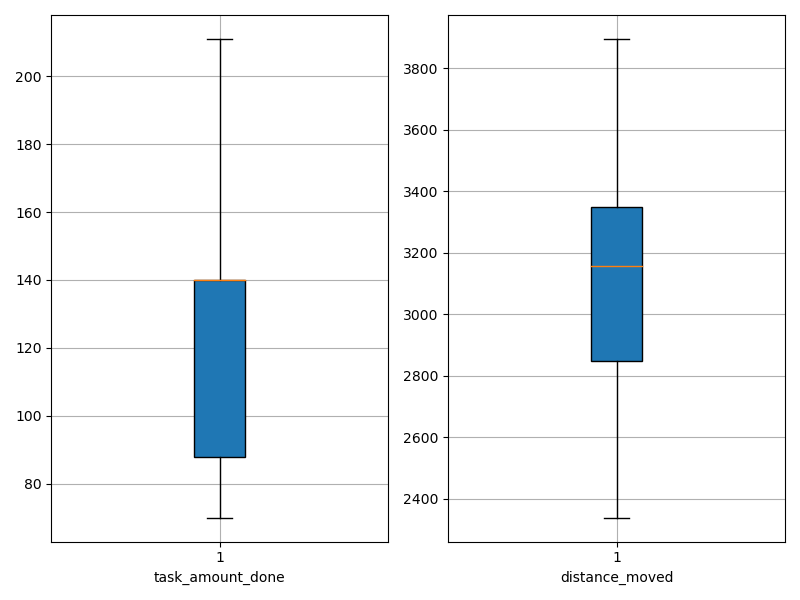

The table this chart was drawn from, first rows:
agent_id, task_amount_done, distance_moved
0, 70.0, 2740
1, 141.0, 3161
2, 140.0, 3270
3, 70.0, 2338
4, 140.0, 3316
5, 141.0, 3371
6, 70.0, 3547
7, 140.0, 2820
8, 70.0, 3333
9, 138.0, 3153
10, 141.0, 2819
11, 138.0, 2860
12, 140.0, 2808
13, 70.0, 3864
14, 71.0, 2844
15, 70.0, 3224
16, 140.0, 3148
17, 70.0, 3134
18, 139.0, 3353
19, 211.0, 3200
20, 140.0, 3451
21, 140.0, 2507
22, 139.0, 3146
23, 140.0, 2948
24, 140.0, 3895
25, 139.0, 2823
26, 141.0, 3165
27, 140.0, 3133
28, 141.0, 3563
29, 140.0, 3434
